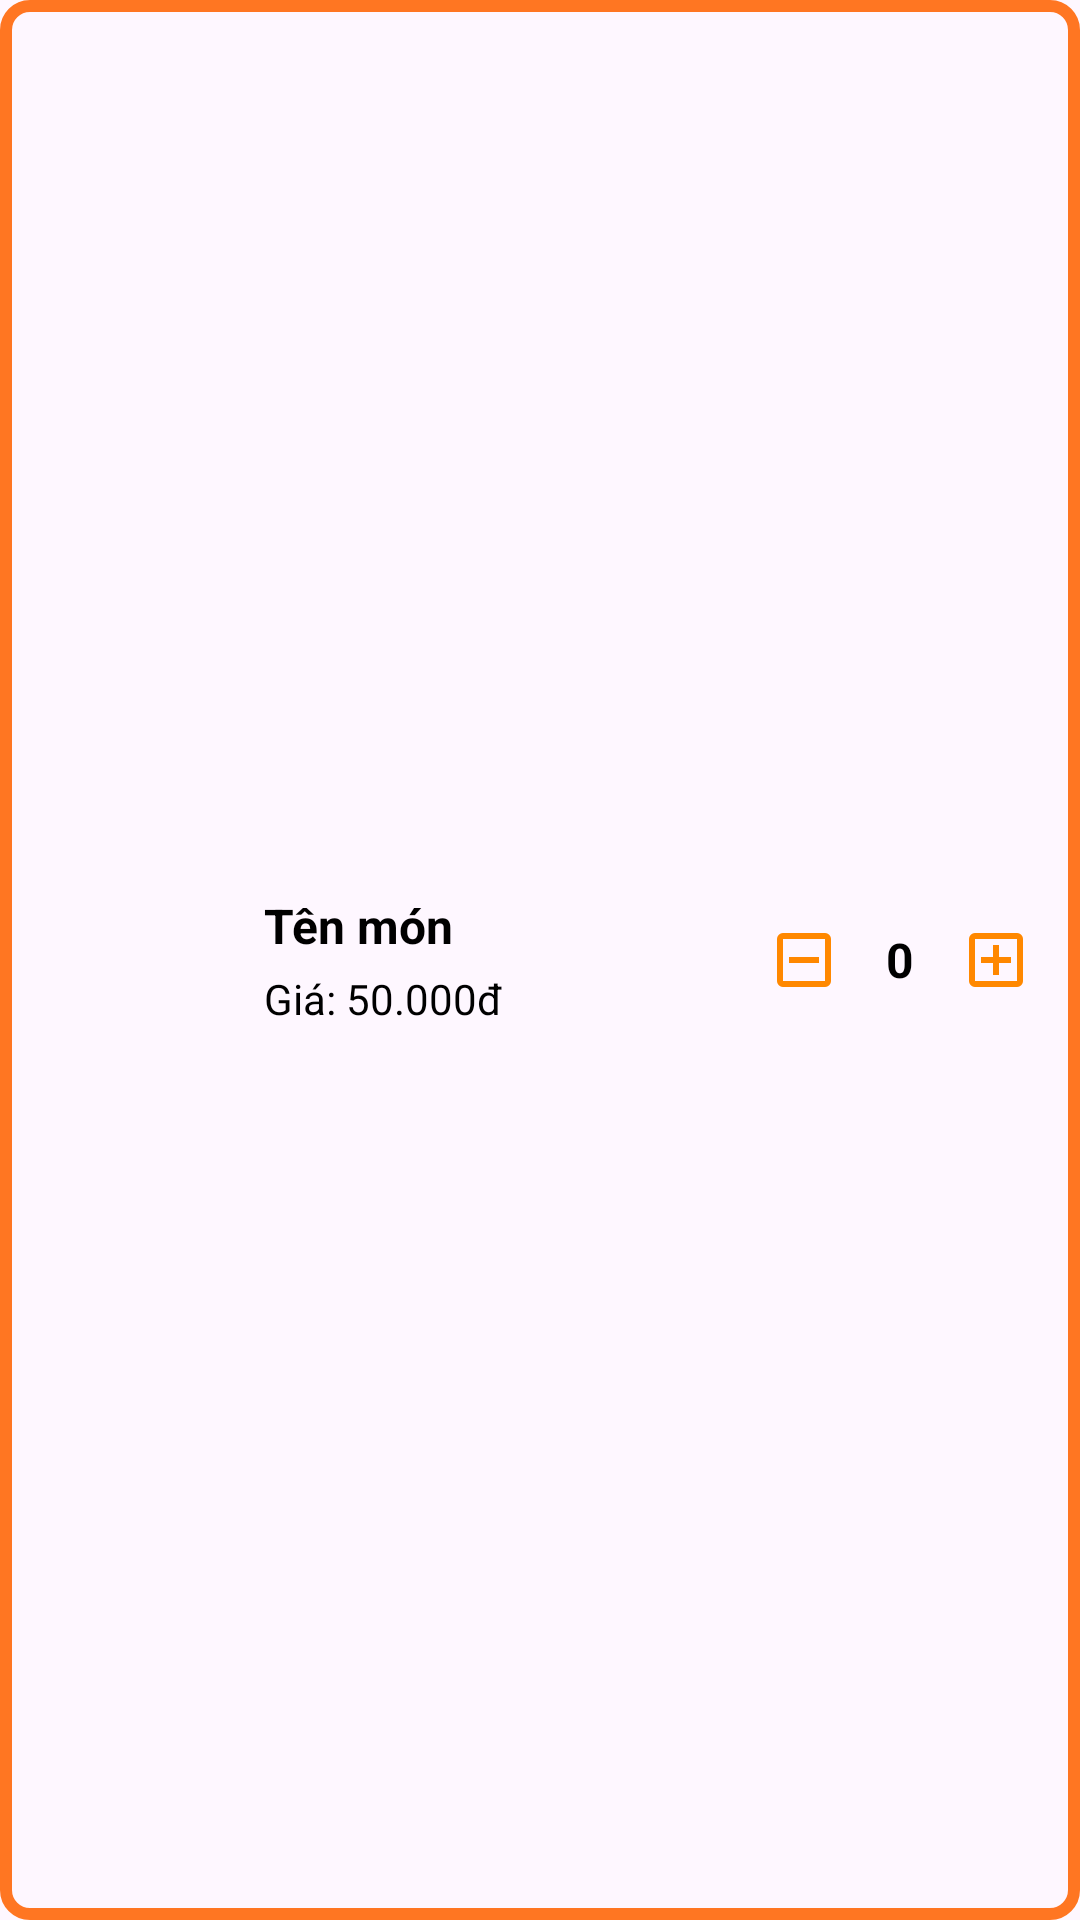

The Android layout XML behind this screen, and the referenced resources:
<!-- AndroidManifest.xml: application theme Theme.UDQLNhaHangOrderZone -->
<!-- res/layout/ph_item_food_ordered.xml -->
<?xml version="1.0" encoding="utf-8"?>
<LinearLayout
    xmlns:android="http://schemas.android.com/apk/res/android"
    xmlns:app="http://schemas.android.com/apk/res-auto"
    android:orientation="horizontal"
    android:layout_width="match_parent"
    android:layout_height="wrap_content"
    android:padding="12dp"
    android:gravity="center_vertical"
    android:background="@drawable/button_border"
    android:layout_marginBottom="12dp">

    
    <ImageView
        android:id="@+id/imgFood"
        android:layout_width="64dp"
        android:layout_height="64dp"
        android:scaleType="centerCrop" />

    
    <LinearLayout
        android:layout_width="0dp"
        android:layout_height="wrap_content"
        android:layout_weight="1"
        android:orientation="vertical"
        android:layout_marginStart="12dp">

        <TextView
            android:id="@+id/tvFoodName"
            android:layout_width="wrap_content"
            android:layout_height="wrap_content"
            android:text="Tên món"
            android:textStyle="bold"
            android:textSize="16sp"
            android:textColor="@color/black"/>

        <TextView
            android:id="@+id/tvFoodPrice"
            android:layout_width="wrap_content"
            android:layout_height="wrap_content"
            android:text="Giá: 50.000đ"
            android:textColor="@color/black"
            android:layout_marginTop="4dp"/>
    </LinearLayout>

    
    <LinearLayout
        android:orientation="horizontal"
        android:layout_width="wrap_content"
        android:layout_height="wrap_content"
        android:gravity="center"
        android:layout_marginStart="8dp">

        <ImageView
            android:id="@+id/btnMinus"
            android:layout_width="32dp"
            android:layout_height="32dp"
            android:padding="4dp"
            android:src="@drawable/ic_minus_ph"
            android:contentDescription="Trừ"
            app:drawableTint="@color/black" />

        <TextView
            android:id="@+id/tvQuantity"
            android:layout_width="32dp"
            android:layout_height="32dp"
            android:gravity="center"
            android:text="0"
            android:textSize="16sp"
            android:textStyle="bold"
            android:textColor="@color/black"/>

        <ImageView
            android:id="@+id/btnPlus"
            android:layout_width="32dp"
            android:layout_height="32dp"
            android:padding="4dp"
            android:src="@drawable/ic_plus_ph"
            android:contentDescription="Cộng"
            app:drawableTint="@color/black" />
    </LinearLayout>
</LinearLayout>
<!-- resources referenced by this layout -->
<resources>
  <color name="black">#FF000000</color>
  <!-- drawable button_border (drawable) -->
  <?xml version="1.0" encoding="utf-8"?>
  <shape xmlns:android="http://schemas.android.com/apk/res/android"
      android:shape="rectangle">
      <stroke
          android:width="4dp"
          android:color="@color/orange" />
      <corners
          android:radius="8dp" />
  </shape>
  <!-- drawable ic_minus_ph (drawable) -->
  <vector xmlns:android="http://schemas.android.com/apk/res/android"
      android:width="24dp"
      android:height="24dp"
      android:viewportWidth="960"
      android:viewportHeight="960">
    <path
        android:pathData="M280,520h400v-80L280,440v80ZM200,840q-33,0 -56.5,-23.5T120,760v-560q0,-33 23.5,-56.5T200,120h560q33,0 56.5,23.5T840,200v560q0,33 -23.5,56.5T760,840L200,840ZM200,760h560v-560L200,200v560ZM200,200v560,-560Z"
        android:fillColor="@android:color/holo_orange_dark"/>
  </vector>
  <!-- drawable ic_plus_ph (drawable) -->
  <vector xmlns:android="http://schemas.android.com/apk/res/android"
      android:width="24dp"
      android:height="24dp"
      android:viewportWidth="960"
      android:viewportHeight="960">
  
    <path
        android:pathData="M440,680h80v-160h160v-80L520,440v-160h-80v160L280,440v80h160v160ZM200,840q-33,0 -56.5,-23.5T120,760v-560q0,-33 23.5,-56.5T200,120h560q33,0 56.5,23.5T840,200v560q0,33 -23.5,56.5T760,840L200,840ZM200,760h560v-560L200,200v560ZM200,200v560,-560Z"
        android:fillColor="@android:color/holo_orange_dark"/>
  </vector>
  <style name="Theme.UDQLNhaHangOrderZone" parent="Base.Theme.UDQLNhaHangOrderZone" />
  <color name="orange">#FF7622</color>
  <style name="Base.Theme.UDQLNhaHangOrderZone" parent="Theme.Material3.DayNight.NoActionBar">
          
          
      </style>
</resources>
